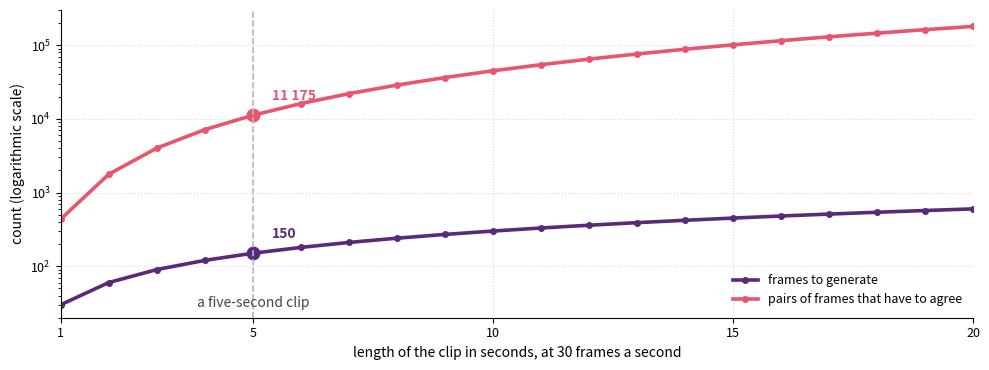
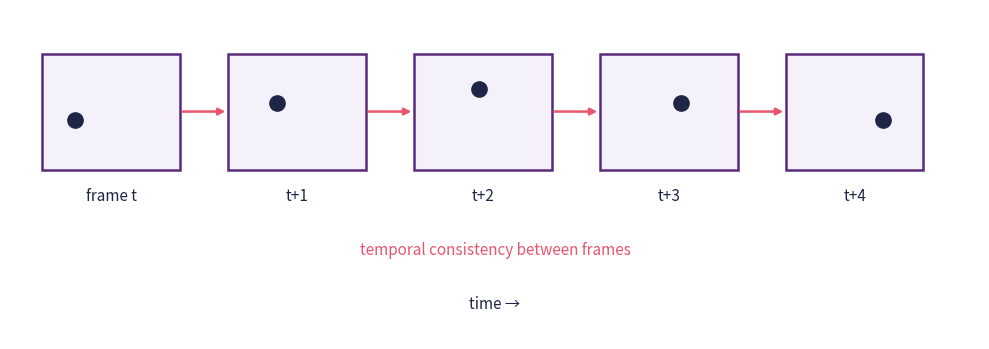
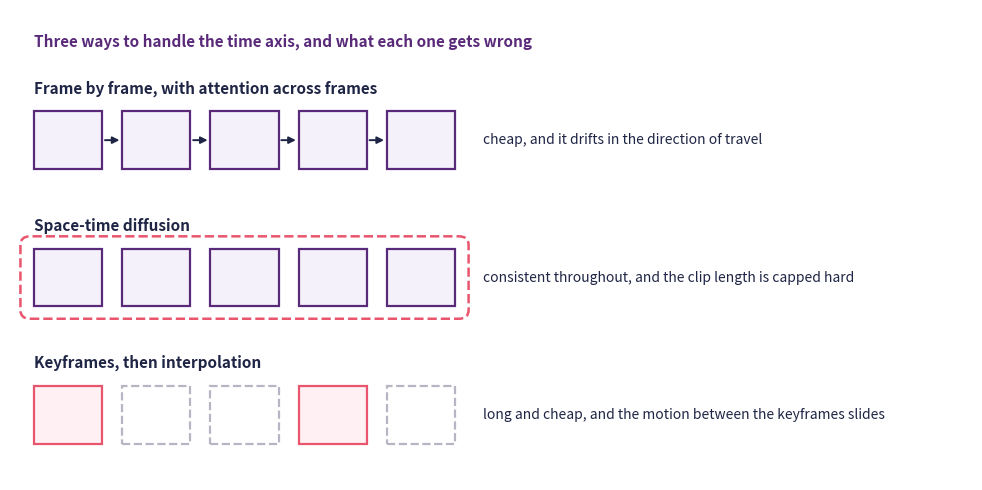
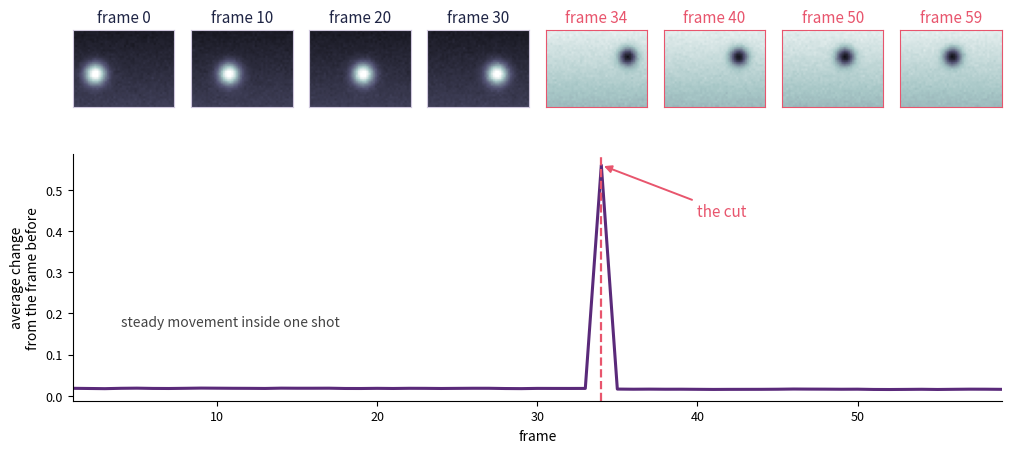
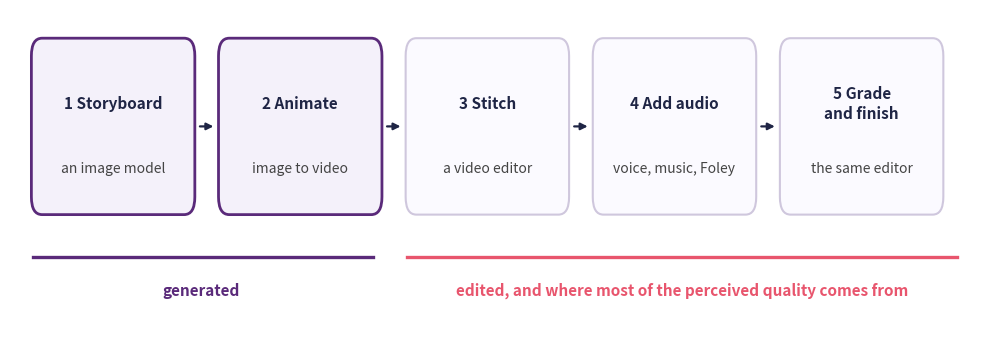

Reproduce these figures in Python, in order.
import numpy as np

import matplotlib.pyplot as plt
plt.rcParams.update({
    "font.size": 10,
    "axes.titlesize": 11,
    "axes.labelsize": 10,
    "xtick.labelsize": 9,
    "ytick.labelsize": 9,
    "legend.fontsize": 9,
    "figure.figsize": (10, 4),
    "figure.dpi": 100,
    "savefig.dpi": 150,
    "axes.spines.top": False,
    "axes.spines.right": False,
})

navy, purple, rose = "#1f2545", "#5a2a7a", "#e8556d"

seconds = np.arange(1, 21)
frames = 30 * seconds
pairs = frames * (frames - 1) / 2

fig, ax = plt.subplots(figsize=(10, 3.8))
ax.plot(seconds, frames, color=purple, lw=2.6, marker="o", markersize=4,
        label="frames to generate")
ax.plot(seconds, pairs, color=rose, lw=2.6, marker="o", markersize=4,
        label="pairs of frames that have to agree")

for value, colour, offset in ((frames[4], purple, 1.6), (pairs[4], rose, 1.6)):
    ax.plot(5, value, "o", color=colour, markersize=9)
    ax.text(5.4, value * offset, f"{int(value):,}".replace(",", " "),
            fontsize=10, color=colour, fontweight="bold")
ax.axvline(5, color="#b9b4c4", lw=1.2, ls="--")
ax.text(5.0, 40, "a five-second clip", ha="center", va="top", fontsize=10,
        color="#444444")

ax.set_yscale("log")
ax.set_ylim(20, 3e5)
ax.set_xlim(1, 20)
ax.set_xticks([1, 5, 10, 15, 20])
ax.set_xlabel("length of the clip in seconds, at 30 frames a second")
ax.set_ylabel("count (logarithmic scale)")
ax.legend(loc="lower right", frameon=False)
ax.grid(color="#dcd7e4", lw=0.8, ls=":")
ax.set_axisbelow(True)
for side in ("right", "top"):
    ax.spines[side].set_visible(False)

plt.tight_layout()
plt.show()

from matplotlib.patches import Rectangle

import matplotlib.pyplot as plt
plt.rcParams.update({
    "font.size": 10,
    "axes.titlesize": 11,
    "axes.labelsize": 10,
    "xtick.labelsize": 9,
    "ytick.labelsize": 9,
    "legend.fontsize": 9,
    "figure.figsize": (10, 4),
    "figure.dpi": 100,
    "savefig.dpi": 150,
    "axes.spines.top": False,
    "axes.spines.right": False,
})

navy, purple, rose = "#1f2545", "#5a2a7a", "#e8556d"

fig, ax = plt.subplots(figsize=(10, 3.6))
labels = ["frame t", "t+1", "t+2", "t+3", "t+4"]
heights = [2.55, 2.75, 2.9, 2.75, 2.55]

for i, (label, height) in enumerate(zip(labels, heights)):
    x = 0.4 + i * 2.3
    ax.add_patch(Rectangle((x, 2.0), 1.7, 1.3, facecolor="#f4f1fa",
                           edgecolor=purple, linewidth=1.8))
    ax.plot(x + 0.4 + i * 0.2, height, "o", markersize=11, color=navy)
    ax.text(x + 0.85, 1.8, label, ha="center", va="top", fontsize=11, color=navy)
    if i < len(labels) - 1:
        ax.annotate("", xy=(x + 2.3, 2.65), xytext=(x + 1.7, 2.65),
                    arrowprops=dict(arrowstyle="-|>", color=rose, lw=1.8))

ax.text(6.0, 1.05, "temporal consistency between frames",
        ha="center", fontsize=11, color=rose)
ax.text(6.0, 0.45, "time →", ha="center", fontsize=11, color=navy)

ax.set_xlim(0, 12)
ax.set_ylim(0.1, 3.8)
ax.axis("off")
plt.tight_layout()
plt.show()

from matplotlib.patches import FancyBboxPatch, Rectangle

import matplotlib.pyplot as plt
plt.rcParams.update({
    "font.size": 10,
    "axes.titlesize": 11,
    "axes.labelsize": 10,
    "xtick.labelsize": 9,
    "ytick.labelsize": 9,
    "legend.fontsize": 9,
    "figure.figsize": (10, 4),
    "figure.dpi": 100,
    "savefig.dpi": 150,
    "axes.spines.top": False,
    "axes.spines.right": False,
})

navy, purple, rose = "#1f2545", "#5a2a7a", "#e8556d"

fig, ax = plt.subplots(figsize=(10, 5))
rows = [
    (4.5, "Frame by frame, with attention across frames",
     "cheap, and it drifts in the direction of travel"),
    (2.6, "Space-time diffusion",
     "consistent throughout, and the clip length is capped hard"),
    (0.7, "Keyframes, then interpolation",
     "long and cheap, and the motion between the keyframes slides"),
]

for index, (base, heading, note) in enumerate(rows):
    ax.text(0.3, base + 1.05, heading, fontsize=11, fontweight="bold", color=navy)
    for i in range(5):
        x = 0.3 + i * 1.1
        if index == 2:
            keyframe = i in (0, 3)
            face = "#fff0f3" if keyframe else "white"
            edge = rose if keyframe else "#b9b4c4"
            style = "-" if keyframe else "--"
        else:
            face, edge, style = "#f4f1fa", purple, "-"
        ax.add_patch(Rectangle((x, base), 0.85, 0.8, facecolor=face,
                               edgecolor=edge, linewidth=1.6, linestyle=style))
        if index == 0 and i < 4:
            ax.annotate("", xy=(x + 1.1, base + 0.4), xytext=(x + 0.85, base + 0.4),
                        arrowprops=dict(arrowstyle="-|>", color=navy, lw=1.4))
    if index == 1:
        ax.add_patch(FancyBboxPatch((0.15, base - 0.15), 5.55, 1.1,
                                    boxstyle="round,pad=0.02,rounding_size=0.12",
                                    facecolor="none", edgecolor=rose,
                                    linewidth=1.8, linestyle="--"))
    ax.text(5.9, base + 0.4, note, va="center", fontsize=10, color=navy)

ax.text(0.3, 6.2, "Three ways to handle the time axis, and what each one gets wrong",
        fontsize=11, fontweight="bold", color=purple)

ax.set_xlim(0, 12)
ax.set_ylim(0.2, 6.7)
ax.axis("off")
plt.tight_layout()
plt.show()

import numpy as np

import matplotlib.pyplot as plt
plt.rcParams.update({
    "font.size": 10,
    "axes.titlesize": 11,
    "axes.labelsize": 10,
    "xtick.labelsize": 9,
    "ytick.labelsize": 9,
    "legend.fontsize": 9,
    "figure.figsize": (10, 4),
    "figure.dpi": 100,
    "savefig.dpi": 150,
    "axes.spines.top": False,
    "axes.spines.right": False,
})

navy, purple, rose = "#1f2545", "#5a2a7a", "#e8556d"
rng = np.random.default_rng(12)

count, height, width = 60, 36, 48
cut = 34
ys, xs = np.mgrid[0:height, 0:width]
clip = np.zeros((count, height, width))

for index in range(count):
    if index < cut:
        base = 0.12 + 0.16 * ys / height
        centre = 10 + 0.75 * index
        blob = 0.85 * np.exp(-(((xs - centre) / 5.0) ** 2 + ((ys - 20) / 5.0) ** 2))
    else:
        base = 0.92 - 0.22 * ys / height
        centre = 38 - 0.55 * (index - cut)
        blob = -0.75 * np.exp(-(((xs - centre) / 4.0) ** 2 + ((ys - 12) / 4.0) ** 2))
    clip[index] = np.clip(base + blob + rng.normal(0, 0.012, (height, width)), 0, 1)

difference = np.abs(np.diff(clip, axis=0)).mean(axis=(1, 2))

fig = plt.figure(figsize=(10, 4.6), layout="constrained")
grid = fig.add_gridspec(2, 8, height_ratios=[1, 1.6])
samples = [0, 10, 20, 30, 34, 40, 50, 59]
for column, index in enumerate(samples):
    ax = fig.add_subplot(grid[0, column])
    ax.imshow(clip[index], cmap="bone", vmin=0, vmax=1)
    ax.set_xticks([])
    ax.set_yticks([])
    ax.set_title(f"frame {index}",
                 color=rose if index >= cut else navy)
    for side in ax.spines.values():
        side.set_visible(True)
        side.set_color(rose if index >= cut else "#cfc7dd")

curve = fig.add_subplot(grid[1, :])
curve.plot(np.arange(1, count), difference, color=purple, lw=2.2)
curve.axvline(cut, color=rose, lw=1.6, ls="--")
curve.annotate("the cut", xy=(cut, difference[cut - 1]), xytext=(cut + 6, difference.max() * 0.78),
               fontsize=11, color=rose,
               arrowprops=dict(arrowstyle="-|>", color=rose, lw=1.4))
curve.text(4, difference.max() * 0.30, "steady movement inside one shot",
           fontsize=10, color="#444444")
curve.set_xlabel("frame")
curve.set_ylabel("average change\nfrom the frame before")
curve.set_xlim(1, count - 1)
for side in ("right", "top"):
    curve.spines[side].set_visible(False)

plt.show()

from matplotlib.patches import FancyBboxPatch

import matplotlib.pyplot as plt
plt.rcParams.update({
    "font.size": 10,
    "axes.titlesize": 11,
    "axes.labelsize": 10,
    "xtick.labelsize": 9,
    "ytick.labelsize": 9,
    "legend.fontsize": 9,
    "figure.figsize": (10, 4),
    "figure.dpi": 100,
    "savefig.dpi": 150,
    "axes.spines.top": False,
    "axes.spines.right": False,
})

navy, purple, rose = "#1f2545", "#5a2a7a", "#e8556d"

steps = [("1 Storyboard", "an image model", True),
         ("2 Animate", "image to video", True),
         ("3 Stitch", "a video editor", False),
         ("4 Add audio", "voice, music, Foley", False),
         ("5 Grade\nand finish", "the same editor", False)]

fig, ax = plt.subplots(figsize=(10, 3.6))
width, gap = 2.1, 0.35
for index, (name, gloss, generative) in enumerate(steps):
    x = 0.3 + index * (width + gap)
    ax.add_patch(FancyBboxPatch((x, 1.5), width, 1.35,
                                boxstyle="round,pad=0.02,rounding_size=0.14",
                                facecolor="#f4f1fa" if generative else "#fbfaff",
                                edgecolor=purple if generative else "#cfc7dd",
                                linewidth=2.0 if generative else 1.5))
    ax.text(x + width / 2, 2.36, name, ha="center", va="center", fontsize=11,
            fontweight="bold", color=navy, linespacing=1.3)
    ax.text(x + width / 2, 1.85, gloss, ha="center", va="center", fontsize=10,
            color="#444444")
    if index < len(steps) - 1:
        ax.annotate("", xy=(x + width + gap - 0.05, 2.175), xytext=(x + width + 0.05, 2.175),
                    arrowprops=dict(arrowstyle="-|>", color=navy, lw=1.6))

ax.plot([0.3, 4.75], [1.15, 1.15], color=purple, lw=2.4)
ax.text(2.5, 0.85, "generated", ha="center", fontsize=11, fontweight="bold",
        color=purple)
ax.plot([5.2, 12.4], [1.15, 1.15], color=rose, lw=2.4)
ax.text(8.8, 0.85, "edited, and where most of the perceived quality comes from",
        ha="center", fontsize=11, fontweight="bold", color=rose)

ax.set_xlim(0, 12.7)
ax.set_ylim(0.5, 3.1)
ax.axis("off")
plt.tight_layout()
plt.show()
